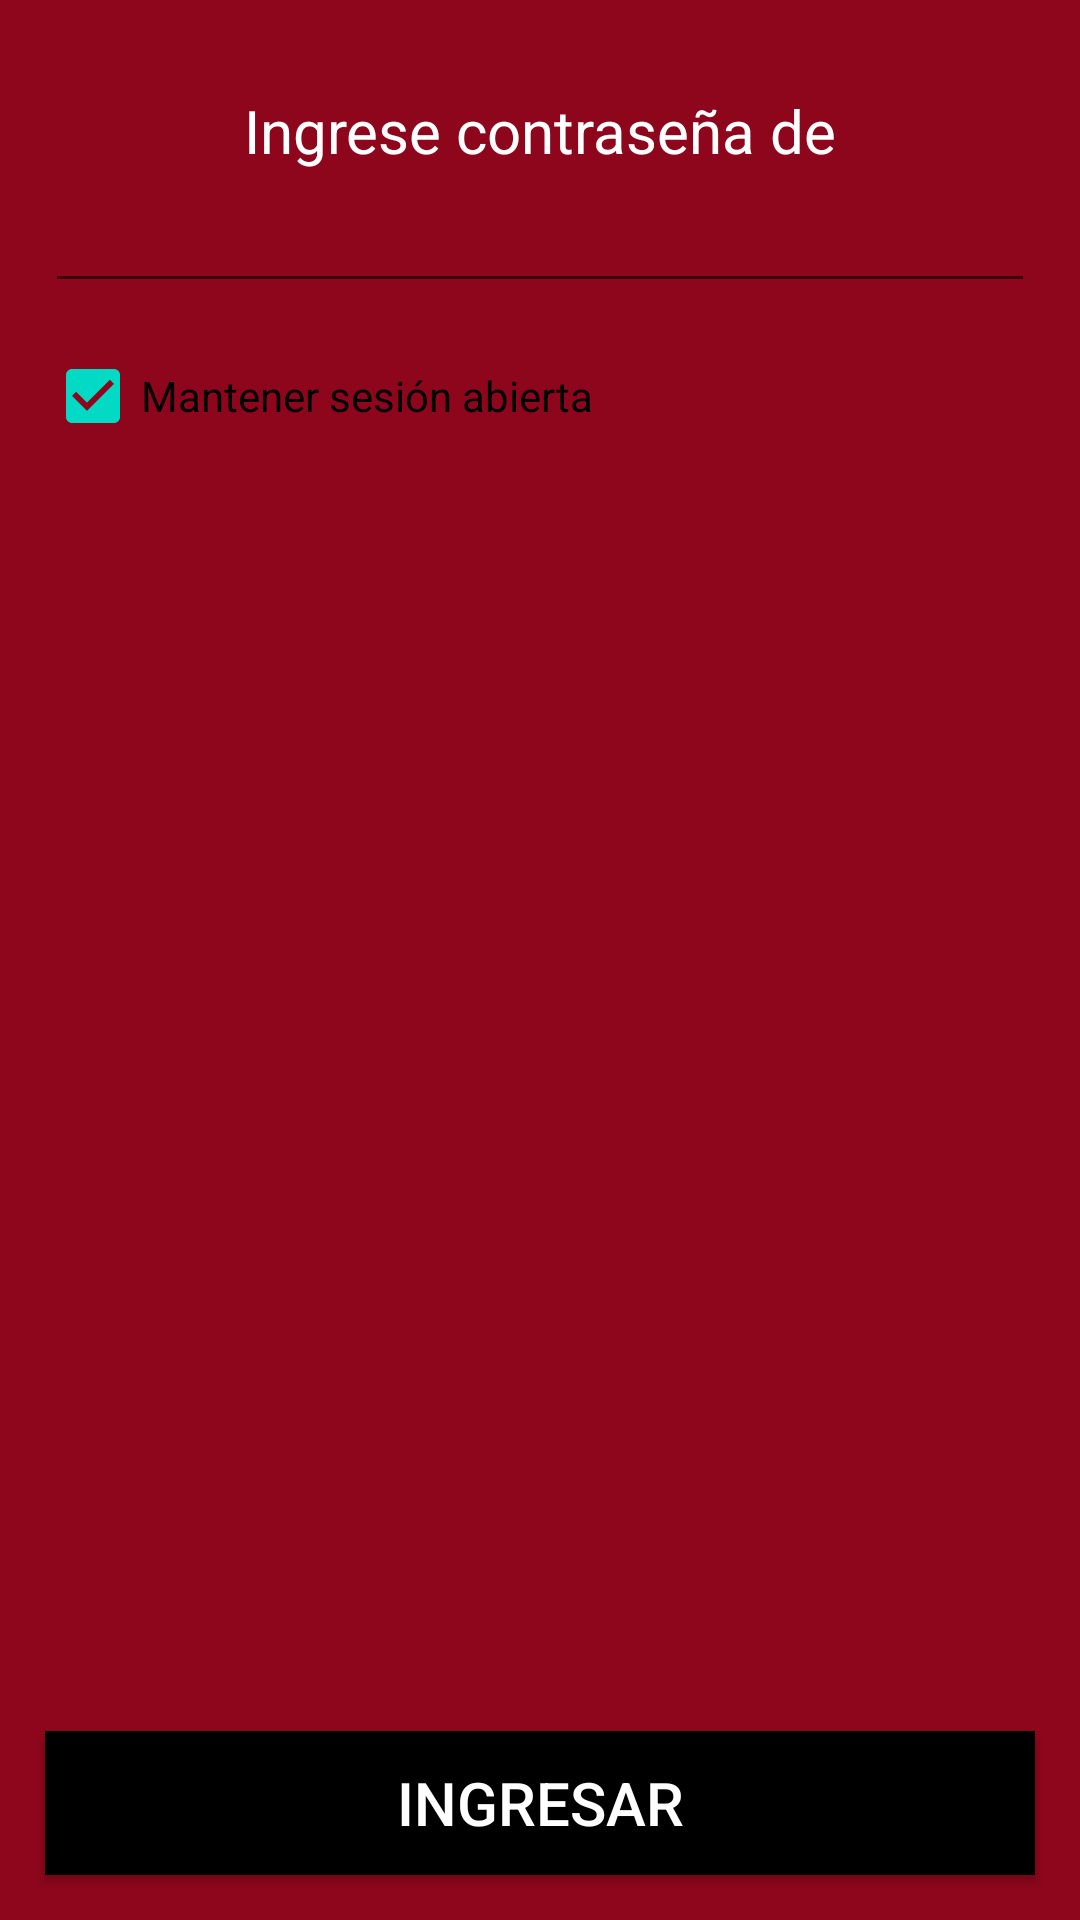

Reconstruct the res/layout file that produces this screen, plus the resources it refers to.
<!-- AndroidManifest.xml: application theme AppTheme -->
<!-- res/layout/fragment_ingresar_contrasena.xml -->
<?xml version="1.0" encoding="utf-8"?>
<LinearLayout xmlns:android="http://schemas.android.com/apk/res/android"
    android:orientation="vertical" android:layout_width="match_parent"
    android:layout_height="match_parent"
    android:background="@color/background">

    <TextView
        android:id="@+id/nombreUsuario"
        android:layout_width="match_parent"
        android:layout_height="wrap_content"
        android:text="@string/ingresarContrasenaDe"
        android:textColor="@color/blanco"
        style="@style/textoCentradoM"/>

    <EditText
        android:id="@+id/ingresoContrasena"
        android:layout_width="match_parent"
        android:layout_height="wrap_content"
        android:textColor="@color/blanco"
        android:textSize="@dimen/textM"
        android:inputType="textPassword"
        style="@style/inputText"/>

    <CheckBox
        android:id="@+id/mantenerSesion"
        android:layout_width="wrap_content"
        android:layout_height="wrap_content"
        android:text="@string/mantenerIniciado"
        android:layout_marginTop="@dimen/marginM"
        android:layout_marginStart="@dimen/marginM"
        android:checked="true"/>

    <View
        android:layout_width="wrap_content"
        android:layout_height="wrap_content"
        android:layout_weight="1"/>

    <Button
        android:id="@+id/btnIngresar"
        android:layout_width="match_parent"
        android:layout_height="wrap_content"
        android:textSize="@dimen/textM"
        android:text="@string/ingresar"
        style="@style/BotonAceptar"
        android:layout_marginBottom="@dimen/marginM"/>

</LinearLayout>
<!-- resources referenced by this layout -->
<resources>
  <color name="background">#8E061B</color>
  <color name="blanco">#FFFFFF</color>
  <dimen name="marginM">15dp</dimen>
  <dimen name="textM">20dp</dimen>
  <string name="ingresar">Ingresar</string>
  <string name="ingresarContrasenaDe">Ingrese contraseña de</string>
  <string name="mantenerIniciado">Mantener sesión abierta</string>
  <style name="BotonAceptar" parent="TextAppearance.AppCompat.Widget.Button.Colored">
          <item name="android:layout_width">match_parent</item>
          <item name="android:layout_height">wrap_content</item>
          <item name="android:background">@color/butoon</item>
          <item name="android:textColor">@color/blanco</item>
          <item name="android:layout_marginStart">@dimen/marginM</item>
          <item name="android:layout_marginEnd">@dimen/marginM</item>
          <item name="android:layout_marginTop">@dimen/marginH</item>
      </style>
  <style name="inputText">
          <item name="android:layout_width">match_parent</item>
          <item name="android:layout_height">wrap_content</item>
          <item name="android:layout_marginStart">@dimen/marginM</item>
          <item name="android:layout_marginEnd">@dimen/marginM</item>
          <item name="android:textSize">@dimen/textL</item>
      </style>
  <style name="textoCentradoM">
          <item name="android:layout_width">match_parent</item>
          <item name="android:layout_height">wrap_content</item>
          <item name="android:textAlignment">center</item>
          <item name="android:textSize">@dimen/textM</item>
          <item name="android:layout_marginTop">@dimen/marginH</item>
      </style>
  <style name="AppTheme" parent="Theme.AppCompat.Light.DarkActionBar">
          
          <item name="colorPrimary">@color/colorPrimary</item>
          <item name="colorPrimaryDark">@color/colorPrimaryDark</item>
          <item name="colorAccent">@color/colorAccent</item>
      </style>
  <color name="butoon">#000000 </color>
  <dimen name="marginH">30dp</dimen>
  <dimen name="textL">15dp</dimen>
  <color name="colorPrimary">#8E061B</color>
  <color name="colorPrimaryDark">#3700B3</color>
  <color name="colorAccent">#03DAC5</color>
</resources>
